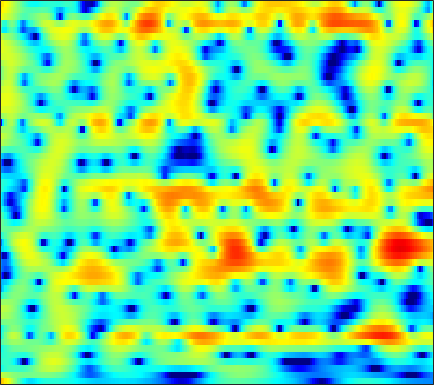

The file beside this chart, header and first rows:
7.0779, 6.3722, 5.3687, 4.303, 3.4541, 2.2633, 0.99623, 0.0013154, -1.3646, -2.7343, -4.0187, -4.8612, -5.6916, -6.0858, -6.0924, -5.7945, -5.2975, -4.8952, -4.4078, -4.017, -3.7406, -3.5958, -3.479, -3.4268
2.56, 2.148, 1.657, 1.224, 0.9318, 0.5813, 0.273, 0.07085, -0.1578, -0.3347, -0.4584, -0.5193, -0.5534, -0.5402, -0.5012, -0.4221, -0.3245, -0.2496, -0.1589, -0.09564, -0.06737, -0.076, -0.1256, -0.2266
-4.488, -3.674, -2.927, -2.501, -2.341, -2.297, -2.388, -2.503, -2.655, -2.734, -2.677, -2.521, -2.159, -1.651, -1.203, -0.5726, 0.06273, 0.5123, 1.061, 1.53, 1.908, 2.126, 2.324, 2.413
-3.187, -2.914, -2.738, -2.819, -3.075, -3.732, -4.825, -6.012, -8.277, -11.92, -19.54, -34.54, -14.66, -8.846, -6.122, -3.499, -1.56, -0.4215, 0.7948, 1.732, 2.451, 2.868, 3.276, 3.524
-3.475, -3.183, -2.857, -2.621, -2.542, -2.561, -2.751, -2.971, -3.304, -3.584, -3.709, -3.647, -3.321, -2.732, -2.165, -1.323, -0.4784, 0.1213, 0.8245, 1.416, 1.892, 2.176, 2.456, 2.63
-4.371, -3.578, -2.772, -2.136, -1.738, -1.313, -1.032, -0.9019, -0.8179, -0.7654, -0.7005, -0.6278, -0.5129, -0.3861, -0.289, -0.1462, 0.001009, 0.1353, 0.3268, 0.5189, 0.6988, 0.8335, 1.005, 1.172
-2.049, -1.314, -0.5095, 0.107, 0.4637, 0.7806, 0.96, 0.9872, 0.8702, 0.6037, 0.237, -0.03452, -0.3429, -0.5567, -0.6376, -0.6444, -0.6557, -0.7093, -0.8995, -1.264, -1.804, -2.264, -2.734, -2.735
-4.211, -2.508, -0.5098, 0.9991, 1.754, 2.296, 2.399, 2.208, 1.538, 0.2676, -1.759, -3.976, -8.1, -12.09, -10.47, -6.309, -3.444, -2.139, -1.285, -1.299, -2.217, -3.507, -6.099, -8.237
-4.53, -3.277, -1.947, -0.9031, -0.3121, 0.1611, 0.2656, 0.103, -0.3998, -1.191, -2.281, -3.222, -4.29, -4.762, -4.587, -3.917, -3.023, -2.317, -1.494, -0.8517, -0.4163, -0.1714, 0.1607, 0.5911
-0.4552, -0.3341, -0.1676, -0.1111, -0.1292, -0.2209, -0.4309, -0.6866, -1.101, -1.545, -1.999, -2.358, -2.788, -3.035, -3.045, -2.847, -2.515, -2.205, -1.704, -1.128, -0.5251, -0.07621, 0.4802, 1.001
1.658, 1.509, 1.329, 1.094, 0.8443, 0.4199, -0.1043, -0.5803, -1.342, -2.204, -3.14, -3.889, -4.886, -5.72, -6.042, -5.932, -5.22, -4.459, -3.326, -2.201, -1.151, -0.4289, 0.4115, 1.12
2.412, 2.244, 2.001, 1.719, 1.446, 0.9755, 0.3599, -0.2124, -1.21, -2.552, -4.264, -5.873, -8.89, -14.05, -22.67, -20.5, -11.76, -8.348, -5.238, -3.028, -1.38, -0.3944, 0.6574, 1.466
0.8108, 0.8782, 0.9075, 0.8975, 0.8601, 0.7026, 0.4028, 0.09322, -0.478, -1.244, -2.201, -2.983, -4.006, -4.9, -5.336, -5.281, -4.534, -3.737, -2.557, -1.388, -0.3236, 0.3708, 1.147, 1.733
-3.567, -2.784, -1.815, -1.066, -0.621, -0.1935, 0.03586, 0.08754, 0.07956, -0.05511, -0.3771, -0.67, -1.04, -1.333, -1.518, -1.673, -1.6, -1.378, -0.9296, -0.3663, 0.3009, 0.8101, 1.438, 1.941
-8.183, -6.352, -4.464, -3.01, -2.171, -1.265, -0.5554, -0.1901, 0.1117, 0.2517, 0.1956, -0.01905, -0.5302, -1.189, -1.778, -2.687, -3.525, -3.893, -3.646, -2.637, -1.273, -0.2236, 1.037, 2.045
-7.559, -7.272, -6.769, -5.904, -5.049, -3.805, -2.58, -1.752, -0.939, -0.474, -0.2534, -0.3152, -0.8148, -1.865, -3.034, -5.408, -9.671, -16.09, -18.22, -8.666, -4.061, -1.795, 0.3797, 1.921
-11.93, -14.91, -19.74, -16.75, -12.65, -8.628, -5.9, -4.324, -2.626, -1.443, -0.7594, -0.4577, -0.2903, -0.528, -0.9028, -1.484, -2.061, -2.36, -2.245, -1.554, -0.5804, 0.1927, 1.158, 1.98
-9.64, -10.89, -11.79, -11.22, -9.908, -7.684, -5.428, -4.022, -2.459, -1.049, -0.04003, 0.4787, 1.019, 1.377, 1.475, 1.502, 1.524, 1.497, 1.46, 1.488, 1.532, 1.554, 1.546, 1.48
-9.424, -10.52, -10.5, -9.256, -7.795, -5.674, -3.737, -2.328, -0.718, 0.5198, 1.561, 2.188, 2.728, 3.077, 3.24, 3.277, 3.168, 3.035, 2.764, 2.391, 1.936, 1.534, 0.8624, -0.006201
-12.83, -17.77, -16.77, -10.85, -7.65, -4.385, -1.983, -0.5783, 1.04, 2.218, 3.056, 3.551, 3.924, 3.975, 3.904, 3.627, 3.115, 2.684, 2.051, 1.35, 0.642, 0.07656, -0.774, -1.832
-6.16, -6.106, -5.178, -3.774, -2.514, -0.8941, 0.6854, 1.711, 2.762, 3.631, 4.178, 4.329, 4.34, 4.013, 3.496, 2.531, 1.23, -0.0006524, -1.71, -3.16, -3.882, -3.917, -3.696, -3.626
-9.214, -6.099, -3.46, -1.44, -0.1881, 1.184, 2.276, 3.019, 3.783, 4.274, 4.575, 4.564, 4.292, 3.716, 2.957, 1.511, -0.5893, -2.886, -7.481, -16.72, -16.41, -10.21, -6.36, -4.502
-3.62, -2.836, -1.736, -0.6986, -0.01696, 0.8279, 1.55, 1.971, 2.506, 2.862, 3.062, 3.157, 3.018, 2.671, 2.268, 1.452, 0.4197, -0.4821, -1.733, -2.674, -3.088, -3.015, -2.666, -2.315
-0.7134, -0.9561, -1.079, -1.103, -1.068, -0.9704, -0.7338, -0.5066, -0.1834, 0.2739, 0.6837, 0.9709, 1.316, 1.494, 1.562, 1.528, 1.35, 1.18, 0.8962, 0.6162, 0.3697, 0.2135, 0.02892, -0.1711
-0.5689, -1.26, -2.15, -3.07, -3.713, -4.494, -4.976, -4.905, -4.415, -3.436, -2.206, -1.375, -0.2742, 0.6336, 1.164, 1.747, 2.115, 2.29, 2.409, 2.382, 2.252, 2.083, 1.778, 1.393
-1.452, -2.467, -4.154, -6.151, -7.991, -11.13, -15.89, -18.75, -14.12, -9.154, -5.608, -3.547, -1.461, 0.2133, 1.209, 2.245, 3.011, 3.395, 3.716, 3.804, 3.673, 3.437, 2.943, 2.258
-3.036, -4.324, -6.213, -8.221, -9.763, -11.43, -12.84, -12.76, -11.07, -8.306, -5.504, -3.662, -1.415, 0.352, 1.499, 2.718, 3.641, 4.156, 4.56, 4.69, 4.518, 4.193, 3.475, 2.398
-5.253, -7.123, -10.26, -14.17, -16.48, -16.02, -13.21, -11.41, -8.957, -6.862, -4.823, -3.364, -1.604, 0.08002, 1.164, 2.467, 3.497, 4.091, 4.622, 4.83, 4.713, 4.395, 3.657, 2.54
-5.031, -6.614, -9.323, -12.39, -14.19, -13.74, -11.84, -10.29, -8.813, -7.403, -6.212, -5.008, -3.364, -1.51, -0.1505, 1.484, 2.866, 3.661, 4.448, 4.857, 4.895, 4.67, 4.041, 3.042
-2.816, -3.551, -4.483, -5.437, -6.07, -6.719, -7.363, -7.84, -8.953, -10.73, -13, -13.16, -9.26, -5.086, -2.502, 0.1789, 2.2, 3.347, 4.439, 5.086, 5.308, 5.202, 4.702, 3.771
-3.174, -3.435, -3.897, -4.388, -4.778, -5.392, -6.054, -6.771, -7.883, -9.495, -10.99, -10.9, -8.406, -5.088, -2.902, -0.4607, 1.405, 2.509, 3.596, 4.291, 4.624, 4.647, 4.375, 3.757
-5.698, -5.869, -6.157, -6.344, -6.405, -6.404, -6.302, -6.225, -6.023, -5.743, -5.215, -4.672, -3.628, -2.396, -1.389, -0.1097, 1.06, 1.804, 2.612, 3.193, 3.54, 3.648, 3.594, 3.326
-8.862, -9.646, -10.51, -10.75, -10.37, -9.259, -7.987, -7.008, -5.864, -4.794, -3.804, -3.083, -2.157, -1.239, -0.5692, 0.2811, 1.065, 1.586, 2.189, 2.667, 3.01, 3.169, 3.256, 3.202
-10.77, -13.45, -19.78, -32.74, -19.32, -12.96, -9.421, -7.578, -5.721, -4.294, -3.176, -2.446, -1.617, -0.8736, -0.3737, 0.2587, 0.8325, 1.244, 1.75, 2.204, 2.591, 2.825, 3.054, 3.169
-6.212, -7.294, -8.542, -8.982, -8.588, -7.41, -6.013, -5.076, -3.964, -3.1, -2.397, -2.011, -1.564, -1.232, -0.9984, -0.6987, -0.3406, -0.02462, 0.4706, 1.028, 1.601, 2.016, 2.501, 2.876
-1.013, -1.484, -1.989, -2.315, -2.43, -2.393, -2.275, -2.111, -1.975, -1.883, -1.916, -2.022, -2.299, -2.71, -3.07, -3.522, -3.711, -3.55, -2.852, -1.759, -0.537, 0.3387, 1.361, 2.182
2.027, 1.608, 1.083, 0.6231, 0.3174, -0.07323, -0.4425, -0.7238, -1.124, -1.568, -2.147, -2.646, -3.603, -4.935, -6.383, -9.189, -13.49, -15.47, -10.98, -6.442, -3.311, -1.592, 0.1394, 1.388
2.858, 2.392, 1.851, 1.346, 0.9594, 0.3447, -0.327, -0.9445, -1.714, -2.473, -3.096, -3.518, -4.084, -4.841, -5.668, -7.037, -8.442, -8.607, -7.042, -4.604, -2.403, -1.084, 0.2813, 1.251
1.062, 0.8299, 0.9532, 1.033, 0.8778, 0.2959, -0.8491, -2.09, -4.168, -6.265, -6.803, -6.089, -4.51, -3.252, -2.547, -1.903, -1.378, -0.9563, -0.3186, 0.3703, 1.012, 1.401, 1.725, 1.816
-14.39, -5.484, -0.8667, 1.093, 1.638, 1.538, 0.4217, -1.082, -4.274, -9.245, -10.53, -6.832, -3.164, -0.825, 0.3787, 1.443, 2.194, 2.575, 2.931, 3.126, 3.116, 2.963, 2.465, 1.546
0.7583, 0.8658, 1.557, 2.15, 2.397, 2.336, 1.858, 1.378, 0.5051, -0.2401, -0.5443, -0.5112, -0.2029, 0.2215, 0.4593, 0.6916, 0.7846, 0.7791, 0.7454, 0.6639, 0.5137, 0.2911, -0.2512, -1.199
3.488, 3.373, 3.283, 3.229, 3.149, 2.917, 2.59, 2.259, 1.75, 1.228, 0.7026, 0.2706, -0.2619, -0.9181, -1.49, -2.355, -3.356, -4.035, -4.668, -4.771, -4.377, -3.975, -3.5, -3.27
3.939, 3.984, 3.952, 3.851, 3.7, 3.43, 3.06, 2.678, 2.142, 1.513, 0.7532, 0.1368, -0.8418, -2.081, -3.224, -5.267, -8.189, -11.35, -17.61, -16.15, -10.6, -7.936, -5.586, -4.105
3.501, 3.709, 3.862, 3.821, 3.684, 3.378, 2.9, 2.471, 1.802, 1.041, 0.2321, -0.3623, -1.276, -2.276, -3.132, -4.547, -6.257, -7.607, -8.966, -8.694, -7.06, -5.624, -4.013, -2.802
2.526, 2.946, 3.297, 3.365, 3.24, 2.792, 2.064, 1.386, 0.2712, -0.9053, -1.86, -2.397, -2.727, -2.76, -2.748, -2.717, -2.721, -2.732, -2.615, -2.305, -1.822, -1.389, -0.8253, -0.3694
1.19, 1.947, 2.576, 2.821, 2.707, 2.124, 1.032, -0.1958, -2.513, -5.747, -9.666, -11.03, -8.324, -5.403, -3.816, -2.318, -1.321, -0.7908, -0.2376, 0.2025, 0.5913, 0.8386, 1.136, 1.341
-0.4413, 0.7455, 1.796, 2.299, 2.329, 1.956, 1.052, -0.04364, -2.049, -4.716, -7.488, -8.333, -6.779, -4.531, -3.172, -1.876, -1.009, -0.5565, -0.1811, 0.05512, 0.25, 0.4039, 0.6412, 0.9189
-0.5434, 0.6469, 1.755, 2.358, 2.551, 2.488, 2.094, 1.605, 0.825, -0.01884, -0.7486, -1.123, -1.312, -1.283, -1.236, -1.218, -1.358, -1.591, -2.056, -2.62, -3.128, -3.285, -3.066, -2.351
1.325, 1.93, 2.547, 2.916, 3.049, 3.019, 2.798, 2.532, 2.096, 1.602, 1.05, 0.6462, 0.1354, -0.4017, -0.8507, -1.546, -2.458, -3.374, -5.012, -7.399, -10.93, -14.18, -13.8, -9.078
2.858, 3.008, 3.139, 3.176, 3.12, 2.926, 2.61, 2.347, 1.878, 1.34, 0.747, 0.3044, -0.3563, -1.061, -1.628, -2.444, -3.395, -4.257, -5.633, -7.39, -9.443, -10.66, -10.26, -7.871
3.583, 3.468, 3.258, 2.987, 2.73, 2.345, 1.882, 1.471, 0.8504, 0.1515, -0.5568, -1.128, -1.925, -2.688, -3.208, -3.83, -4.329, -4.596, -4.853, -4.956, -4.895, -4.649, -4.061, -3.195
3.656, 3.307, 2.842, 2.354, 1.974, 1.428, 0.8074, 0.2127, -0.6013, -1.5, -2.49, -3.332, -4.453, -5.602, -6.39, -7.156, -7.194, -6.699, -5.654, -4.439, -3.228, -2.386, -1.364, -0.4258
2.42, 1.701, 1.045, 0.6496, 0.4025, -0.09669, -0.8569, -1.571, -2.722, -3.963, -5.28, -6.209, -7.53, -9.519, -12.01, -17.98, -19.21, -12.95, -7.682, -4.393, -2.06, -0.7569, 0.6175, 1.662
-2.627, -5.261, -5.303, -3.154, -2.095, -1.692, -2.401, -3.491, -6.034, -9.542, -11.89, -11.02, -9.346, -8.535, -8.503, -8.457, -7.51, -5.908, -3.434, -1.252, 0.4949, 1.51, 2.52, 3.186
-0.8173, -3.219, -3.325, -1.561, -0.6534, -0.2752, -0.8911, -2.043, -4.543, -7.837, -9.966, -8.8, -6.108, -4.082, -2.937, -1.769, -0.71, 0.03189, 1.024, 1.915, 2.561, 2.877, 3.006, 2.8
4.434, 3.728, 3.008, 2.505, 2.21, 1.695, 1.016, 0.3469, -0.5963, -1.472, -1.946, -2.03, -1.831, -1.396, -0.9984, -0.5003, -0.007254, 0.3409, 0.7192, 0.9712, 0.9883, 0.8008, 0.2038, -0.9011
5.337, 4.875, 4.232, 3.589, 3.095, 2.39, 1.645, 1.063, 0.3119, -0.4123, -1.013, -1.363, -1.722, -1.914, -1.983, -1.925, -1.802, -1.671, -1.534, -1.49, -1.559, -1.76, -2.259, -3.111
5.675, 5.296, 4.733, 4.088, 3.534, 2.747, 1.869, 1.178, 0.196, -0.806, -1.839, -2.573, -3.442, -4.124, -4.465, -4.641, -4.554, -4.38, -4.04, -3.698, -3.409, -3.247, -3.146, -3.192
